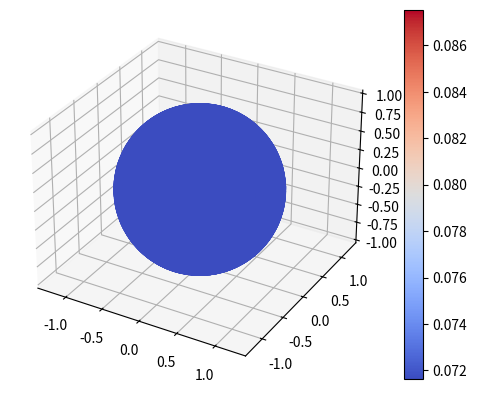

This chart was generated by the following Python code:
# -*- coding: utf-8 -*-
"""
Created on Mon Jul 22 16:21:45 2024

@author: kabrisam
"""
import numpy as np
import matplotlib.pyplot as plt
from mpl_toolkits.mplot3d import Axes3D
from matplotlib import cm, colors

def surface_reg(surf_grid, surf_grid_shift):
    return (surf_grid_shift[0]-surf_grid[0])*(surf_grid[1] - surf_grid_shift[1])

def surface_trap(Dsurf_grid, Dsurf_grid_shift):
    return 0.5*(Dsurf_grid_shift[0]-Dsurf_grid[0])*\
        (Dsurf_grid[1] + Dsurf_grid[2] - Dsurf_grid_shift[1] - Dsurf_grid_shift[2])

def transform_points(p, D):
    Dp = np.matmul(D,p.reshape(3,-1)).reshape(p.shape)
    return (Dp/np.linalg.norm(Dp, axis = 0))

def cart2phi(p):
    return np.sign(p[1])*np.arccos(p[0]/np.sqrt(p[0]**2+p[1]**2)) + (p[1] < 0)*2*np.pi

    
    
#%%

N = 100
D = np.diag(np.array([1,1,1]))
#D = np.diag(1/np.diag(D))
phi = np.linspace(0, 2 * np.pi, N)
theta = np.linspace(0, np.pi, N)

a_grid = np.array(np.meshgrid(phi, theta))

p_grid = np.array([np.cos(a_grid[0])*np.sin(a_grid[1]),
                  np.sin(a_grid[0])*np.sin(a_grid[1]),
                  np.cos(a_grid[1])])

surf_grid = np.array([a_grid[0], p_grid[-1]])
surf_grid_shift = np.array([np.roll(a_grid[0], (0,-1), axis = 1),
                            np.roll(p_grid[-1], (-1,0), axis = 0)])


Dp_grid = transform_points(p_grid, D)

Dphi_grid = cart2phi(p_grid)
Dphi_grid[0] = Dphi_grid[1]

Dsurf_grid = np.array([Dphi_grid, Dp_grid[-1], np.roll(Dp_grid[-1], (0,-1), axis=1)])
Dsurf_grid_shift = np.array([np.roll(Dphi_grid, (0,-1), axis = 1),
                              np.roll(Dp_grid[-1], (-1,0), axis = 0),
                              np.roll(Dp_grid[-1], (-1,-1), axis = (0,1))])


old_surfs = surface_reg(surf_grid, surf_grid_shift)
new_surfs = surface_trap(Dsurf_grid, Dsurf_grid_shift)

#%%
plt.close('all')

faces = new_surfs/(4*np.pi*old_surfs)
faces = faces.round(decimals = 8)
#faces = old_surfs/(4*np.pi*new_surfs)
norm=colors.Normalize(vmin = np.min(faces),
                      vmax = np.max(faces), clip = False)
fig = plt.figure()
ax = fig.add_subplot(111, projection='3d')
img = ax.plot_surface(Dp_grid[0], Dp_grid[1], Dp_grid[2], shade=False, facecolors=cm.coolwarm(norm(faces)))
ax.axis('equal')
fig.colorbar(cm.ScalarMappable(norm = norm, cmap=cm.coolwarm), ax=ax)
